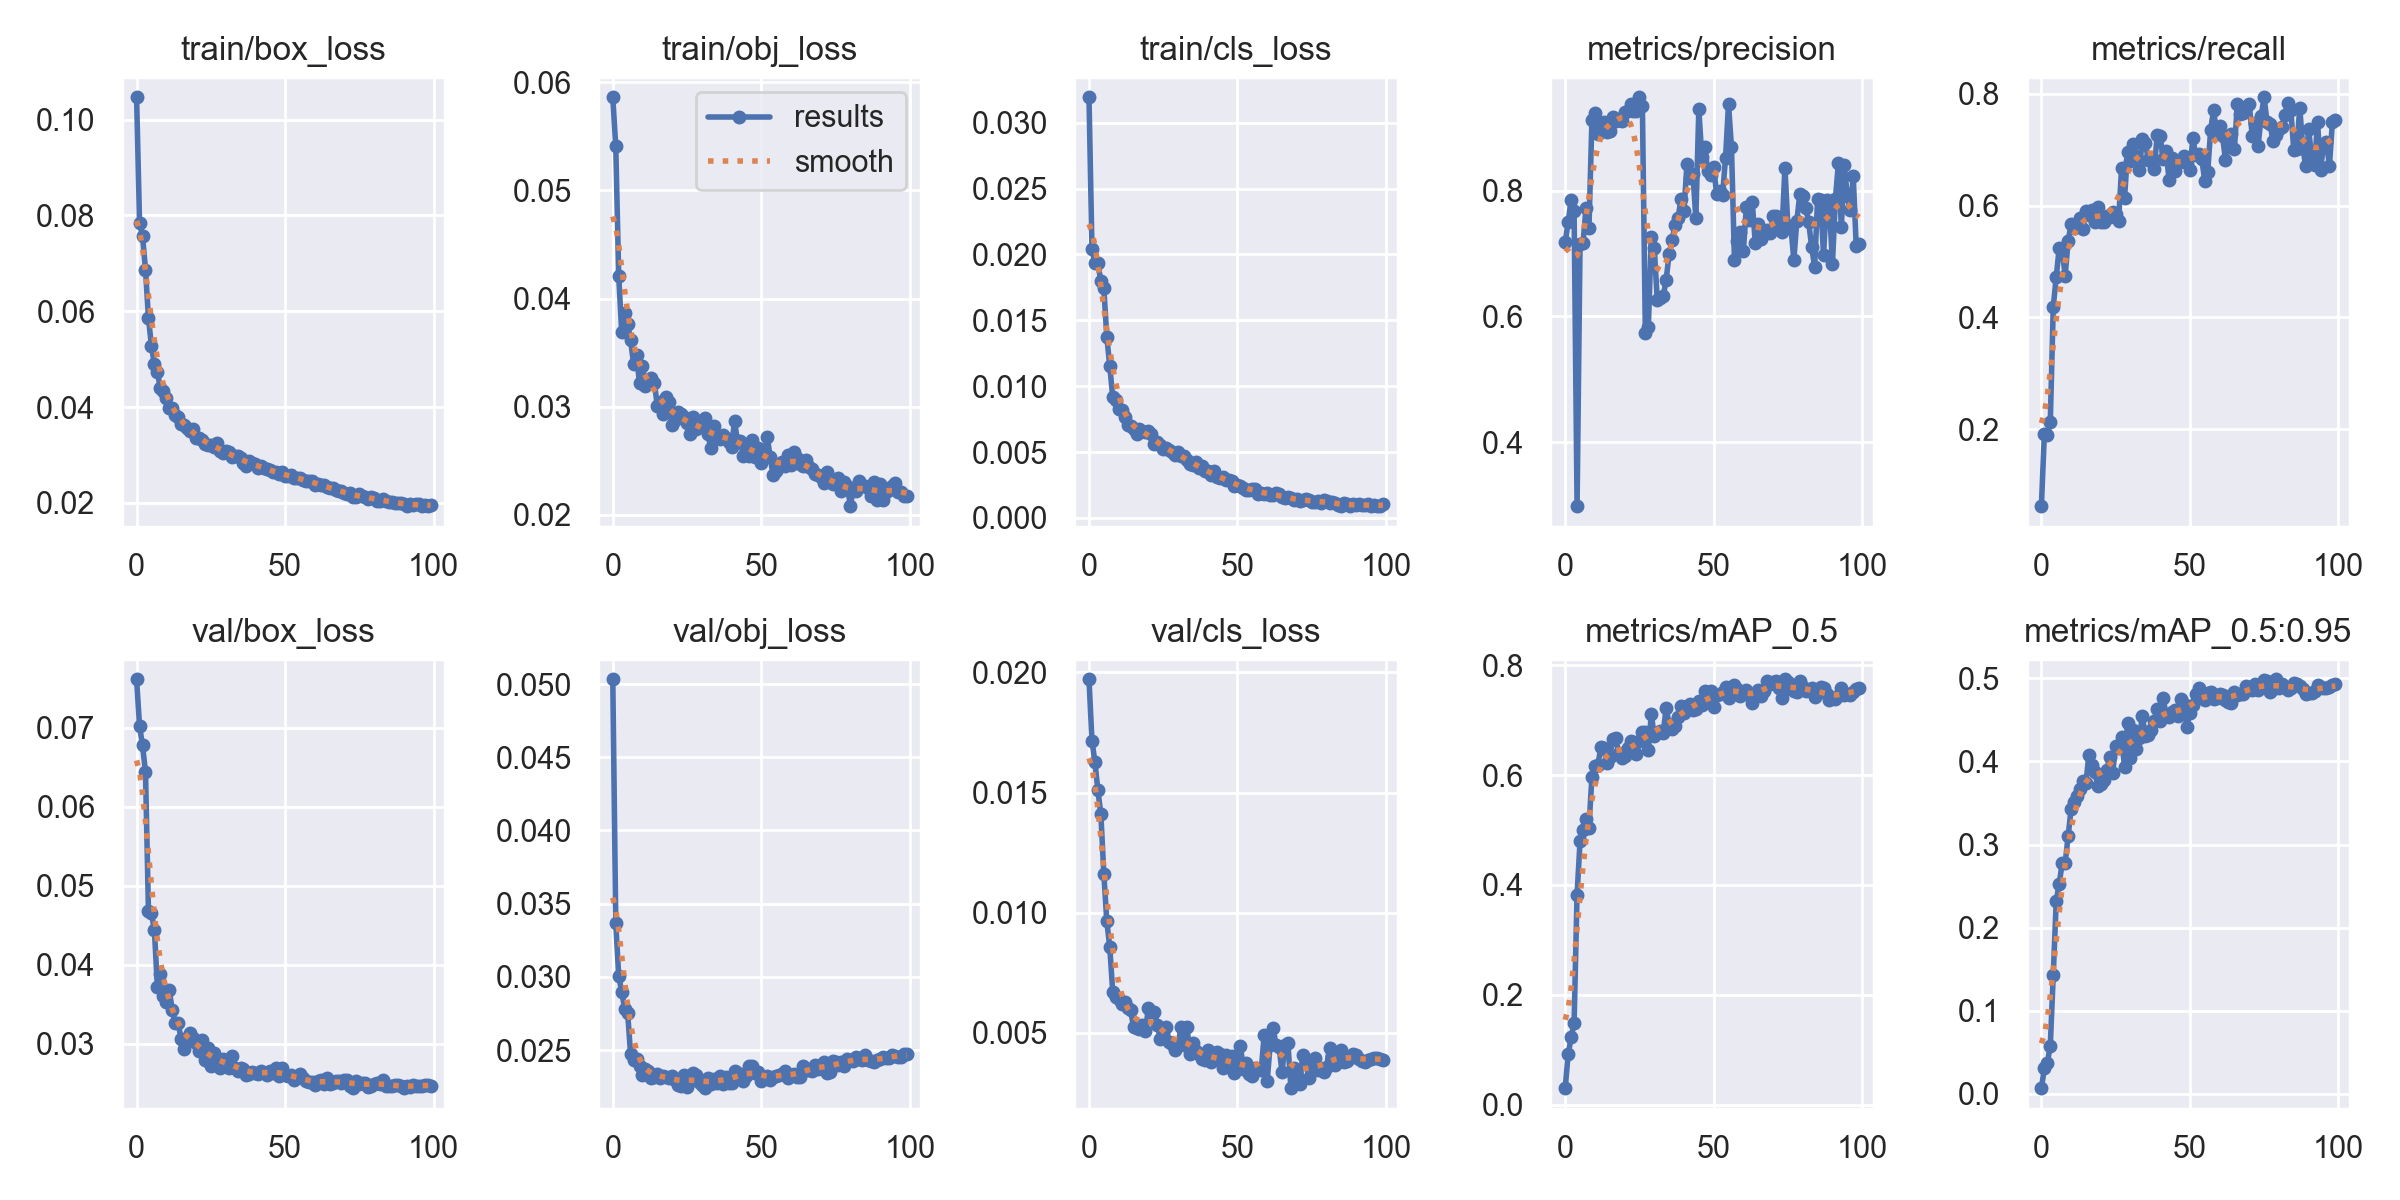

Values plotted in this chart, from the file beside it:
epoch, train/box_loss, train/obj_loss, train/cls_loss, metrics/precision, metrics/recall, metrics/mAP_0.5, metrics/mAP_0.5:0.95, val/box_loss, val/obj_loss, val/cls_loss, x/lr0, x/lr1, x/lr2
0, 0.1047, 0.05861, 0.03193, 0.718, 0.06243, 0.03, 0.006903, 0.07615, 0.05033, 0.01971, 0.0707, 0.003256, 0.003256
1, 0.07839, 0.05409, 0.02042, 0.7497, 0.1921, 0.09156, 0.03058, 0.07021, 0.03368, 0.01716, 0.04063, 0.006524, 0.006524
2, 0.0757, 0.04208, 0.01934, 0.7856, 0.1905, 0.1226, 0.03727, 0.06777, 0.03004, 0.01627, 0.0105, 0.009726, 0.009726
3, 0.06872, 0.03688, 0.01939, 0.768, 0.2132, 0.148, 0.05791, 0.06442, 0.02899, 0.0151, 0.009703, 0.009703, 0.009703
4, 0.05854, 0.03869, 0.01795, 0.2983, 0.4191, 0.3825, 0.1432, 0.04682, 0.02781, 0.01409, 0.009703, 0.009703, 0.009703
5, 0.05282, 0.03762, 0.01742, 0.7145, 0.4724, 0.4794, 0.2324, 0.04656, 0.02756, 0.01161, 0.009604, 0.009604, 0.009604
6, 0.04892, 0.03617, 0.01375, 0.7162, 0.5243, 0.5002, 0.2529, 0.04439, 0.0247, 0.009633, 0.009505, 0.009505, 0.009505
7, 0.04729, 0.03393, 0.01152, 0.772, 0.521, 0.521, 0.2774, 0.03719, 0.02429, 0.008559, 0.009406, 0.009406, 0.009406
8, 0.04397, 0.03475, 0.009166, 0.7398, 0.4744, 0.504, 0.2776, 0.0388, 0.02439, 0.006697, 0.009307, 0.009307, 0.009307
9, 0.0434, 0.03215, 0.00897, 0.9119, 0.5362, 0.5971, 0.3098, 0.03612, 0.02394, 0.006503, 0.009208, 0.009208, 0.009208
10, 0.04184, 0.0338, 0.008288, 0.924, 0.5668, 0.6172, 0.343, 0.03526, 0.02329, 0.006398, 0.009109, 0.009109, 0.009109
11, 0.03991, 0.03192, 0.008233, 0.8908, 0.559, 0.618, 0.3512, 0.03679, 0.02368, 0.006201, 0.00901, 0.00901, 0.00901
12, 0.03986, 0.0325, 0.007638, 0.9066, 0.5659, 0.6505, 0.358, 0.03426, 0.02358, 0.00628, 0.008911, 0.008911, 0.008911
13, 0.03836, 0.03261, 0.007047, 0.9098, 0.5774, 0.6497, 0.3666, 0.03264, 0.02306, 0.006017, 0.008812, 0.008812, 0.008812
14, 0.03791, 0.03223, 0.006989, 0.8931, 0.5586, 0.6217, 0.3762, 0.03262, 0.02314, 0.005933, 0.008713, 0.008713, 0.008713
15, 0.03651, 0.03006, 0.006744, 0.8951, 0.5905, 0.6329, 0.3738, 0.03063, 0.02339, 0.005252, 0.008614, 0.008614, 0.008614
16, 0.03629, 0.03044, 0.006342, 0.9164, 0.5835, 0.6651, 0.408, 0.0294, 0.02307, 0.00521, 0.008515, 0.008515, 0.008515
17, 0.03569, 0.02933, 0.006734, 0.9109, 0.5929, 0.6683, 0.396, 0.03072, 0.02325, 0.00516, 0.008416, 0.008416, 0.008416
18, 0.03508, 0.03089, 0.006574, 0.9145, 0.5699, 0.6394, 0.3874, 0.03138, 0.02317, 0.005332, 0.008317, 0.008317, 0.008317
19, 0.03535, 0.03046, 0.006496, 0.9111, 0.5967, 0.6319, 0.3703, 0.03069, 0.02311, 0.005055, 0.008218, 0.008218, 0.008218
20, 0.03355, 0.02826, 0.006632, 0.9257, 0.5702, 0.635, 0.3733, 0.03006, 0.02321, 0.006025, 0.008119, 0.008119, 0.008119
21, 0.03363, 0.02878, 0.006403, 0.927, 0.5709, 0.6487, 0.3783, 0.02907, 0.02295, 0.005848, 0.00802, 0.00802, 0.00802
22, 0.03309, 0.02956, 0.0056, 0.9375, 0.5817, 0.6614, 0.3892, 0.0305, 0.0226, 0.005879, 0.007921, 0.007921, 0.007921
23, 0.03238, 0.02936, 0.005739, 0.9271, 0.5788, 0.6483, 0.4051, 0.02797, 0.02258, 0.005325, 0.007822, 0.007822, 0.007822
24, 0.03207, 0.02909, 0.005513, 0.926, 0.5891, 0.6382, 0.3866, 0.02944, 0.0233, 0.004735, 0.007723, 0.007723, 0.007723
25, 0.03219, 0.02847, 0.005256, 0.9485, 0.5855, 0.6623, 0.4182, 0.02715, 0.02247, 0.005109, 0.007624, 0.007624, 0.007624
26, 0.03176, 0.02743, 0.005318, 0.9338, 0.5732, 0.6783, 0.4159, 0.0289, 0.02296, 0.005218, 0.007525, 0.007525, 0.007525
27, 0.03251, 0.02906, 0.005186, 0.5739, 0.6666, 0.6785, 0.4295, 0.02806, 0.02342, 0.004632, 0.007426, 0.007426, 0.007426
28, 0.03078, 0.02798, 0.00498, 0.5829, 0.613, 0.6454, 0.3932, 0.02698, 0.02329, 0.004519, 0.007327, 0.007327, 0.007327
29, 0.03046, 0.02838, 0.004777, 0.7266, 0.695, 0.7107, 0.4461, 0.02806, 0.02279, 0.004277, 0.007228, 0.007228, 0.007228
30, 0.0308, 0.02811, 0.005009, 0.7092, 0.6798, 0.6706, 0.4047, 0.02773, 0.02261, 0.004468, 0.007129, 0.007129, 0.007129
31, 0.03053, 0.02892, 0.004707, 0.6264, 0.7098, 0.6776, 0.4377, 0.02701, 0.02239, 0.00525, 0.00703, 0.00703, 0.00703
32, 0.02955, 0.02745, 0.004722, 0.6298, 0.6892, 0.6808, 0.4148, 0.02848, 0.02311, 0.004489, 0.006931, 0.006931, 0.006931
33, 0.02981, 0.02622, 0.004419, 0.6318, 0.6641, 0.6774, 0.4282, 0.02693, 0.02269, 0.005227, 0.006832, 0.006832, 0.006832
34, 0.02973, 0.02822, 0.004129, 0.6581, 0.7193, 0.7219, 0.4546, 0.02661, 0.02305, 0.004121, 0.006733, 0.006733, 0.006733
35, 0.02943, 0.02727, 0.004012, 0.7, 0.7114, 0.6924, 0.4306, 0.027, 0.02271, 0.004575, 0.006634, 0.006634, 0.006634
36, 0.02828, 0.027, 0.004257, 0.7211, 0.6822, 0.6843, 0.4314, 0.02677, 0.02321, 0.004242, 0.006535, 0.006535, 0.006535
37, 0.0278, 0.02743, 0.003761, 0.7456, 0.6824, 0.6894, 0.4377, 0.02612, 0.02269, 0.004109, 0.006436, 0.006436, 0.006436
38, 0.02874, 0.02708, 0.003919, 0.7561, 0.6652, 0.7065, 0.4485, 0.02626, 0.02315, 0.003902, 0.006337, 0.006337, 0.006337
39, 0.02826, 0.02672, 0.00355, 0.7867, 0.7254, 0.7257, 0.4632, 0.0265, 0.02272, 0.003868, 0.006238, 0.006238, 0.006238
40, 0.02809, 0.02627, 0.003574, 0.7678, 0.725, 0.7134, 0.4484, 0.02627, 0.02276, 0.004263, 0.006139, 0.006139, 0.006139
41, 0.02728, 0.02867, 0.003233, 0.8417, 0.683, 0.7264, 0.4768, 0.02622, 0.02354, 0.003783, 0.00604, 0.00604, 0.00604
42, 0.02767, 0.02679, 0.003559, 0.8203, 0.6975, 0.7298, 0.4556, 0.02654, 0.02345, 0.003898, 0.005941, 0.005941, 0.005941
43, 0.02723, 0.02685, 0.003118, 0.827, 0.6462, 0.7189, 0.4535, 0.02627, 0.02327, 0.004209, 0.005842, 0.005842, 0.005842
44, 0.02715, 0.02543, 0.003028, 0.7567, 0.6843, 0.7213, 0.46, 0.02603, 0.02291, 0.004127, 0.005743, 0.005743, 0.005743
45, 0.02697, 0.02616, 0.003074, 0.9293, 0.6612, 0.735, 0.4617, 0.02662, 0.02324, 0.00353, 0.005644, 0.005644, 0.005644
46, 0.0264, 0.02545, 0.002896, 0.8541, 0.6757, 0.7278, 0.4542, 0.02635, 0.02389, 0.004067, 0.005545, 0.005545, 0.005545
47, 0.02646, 0.02693, 0.002882, 0.8702, 0.6792, 0.7523, 0.4756, 0.027, 0.02394, 0.003584, 0.005446, 0.005446, 0.005446
48, 0.02604, 0.02535, 0.00281, 0.8307, 0.6877, 0.7358, 0.4697, 0.02593, 0.02341, 0.004016, 0.005347, 0.005347, 0.005347
49, 0.02636, 0.02615, 0.002396, 0.8247, 0.6765, 0.7527, 0.4416, 0.02701, 0.0235, 0.00334, 0.005248, 0.005248, 0.005248
50, 0.02559, 0.02479, 0.002515, 0.8376, 0.6635, 0.7235, 0.4584, 0.02603, 0.02289, 0.003607, 0.005149, 0.005149, 0.005149
51, 0.02565, 0.0254, 0.002443, 0.7943, 0.7204, 0.7464, 0.468, 0.02588, 0.02309, 0.004431, 0.00505, 0.00505, 0.00505
52, 0.02591, 0.02724, 0.002283, 0.7999, 0.6902, 0.7483, 0.4814, 0.02608, 0.02324, 0.003495, 0.004951, 0.004951, 0.004951
53, 0.02525, 0.02534, 0.002155, 0.7929, 0.6914, 0.7516, 0.4885, 0.0254, 0.02297, 0.003719, 0.004852, 0.004852, 0.004852
54, 0.02517, 0.02365, 0.002142, 0.8524, 0.6836, 0.7609, 0.4767, 0.02575, 0.02317, 0.003278, 0.004753, 0.004753, 0.004753
55, 0.02524, 0.02404, 0.00221, 0.9376, 0.6445, 0.7413, 0.4744, 0.02618, 0.02323, 0.003208, 0.004654, 0.004654, 0.004654
56, 0.02469, 0.0244, 0.002236, 0.8688, 0.6592, 0.76, 0.4818, 0.02564, 0.02329, 0.003537, 0.004555, 0.004555, 0.004555
57, 0.02467, 0.02493, 0.001831, 0.6904, 0.7356, 0.7634, 0.4831, 0.02531, 0.02338, 0.003488, 0.004456, 0.004456, 0.004456
58, 0.02455, 0.02448, 0.001922, 0.7193, 0.7707, 0.7566, 0.475, 0.02523, 0.02354, 0.003456, 0.004357, 0.004357, 0.004357
59, 0.02463, 0.02551, 0.001855, 0.7346, 0.729, 0.744, 0.4763, 0.02517, 0.02306, 0.004897, 0.004258, 0.004258, 0.004258
... 40 more rows
